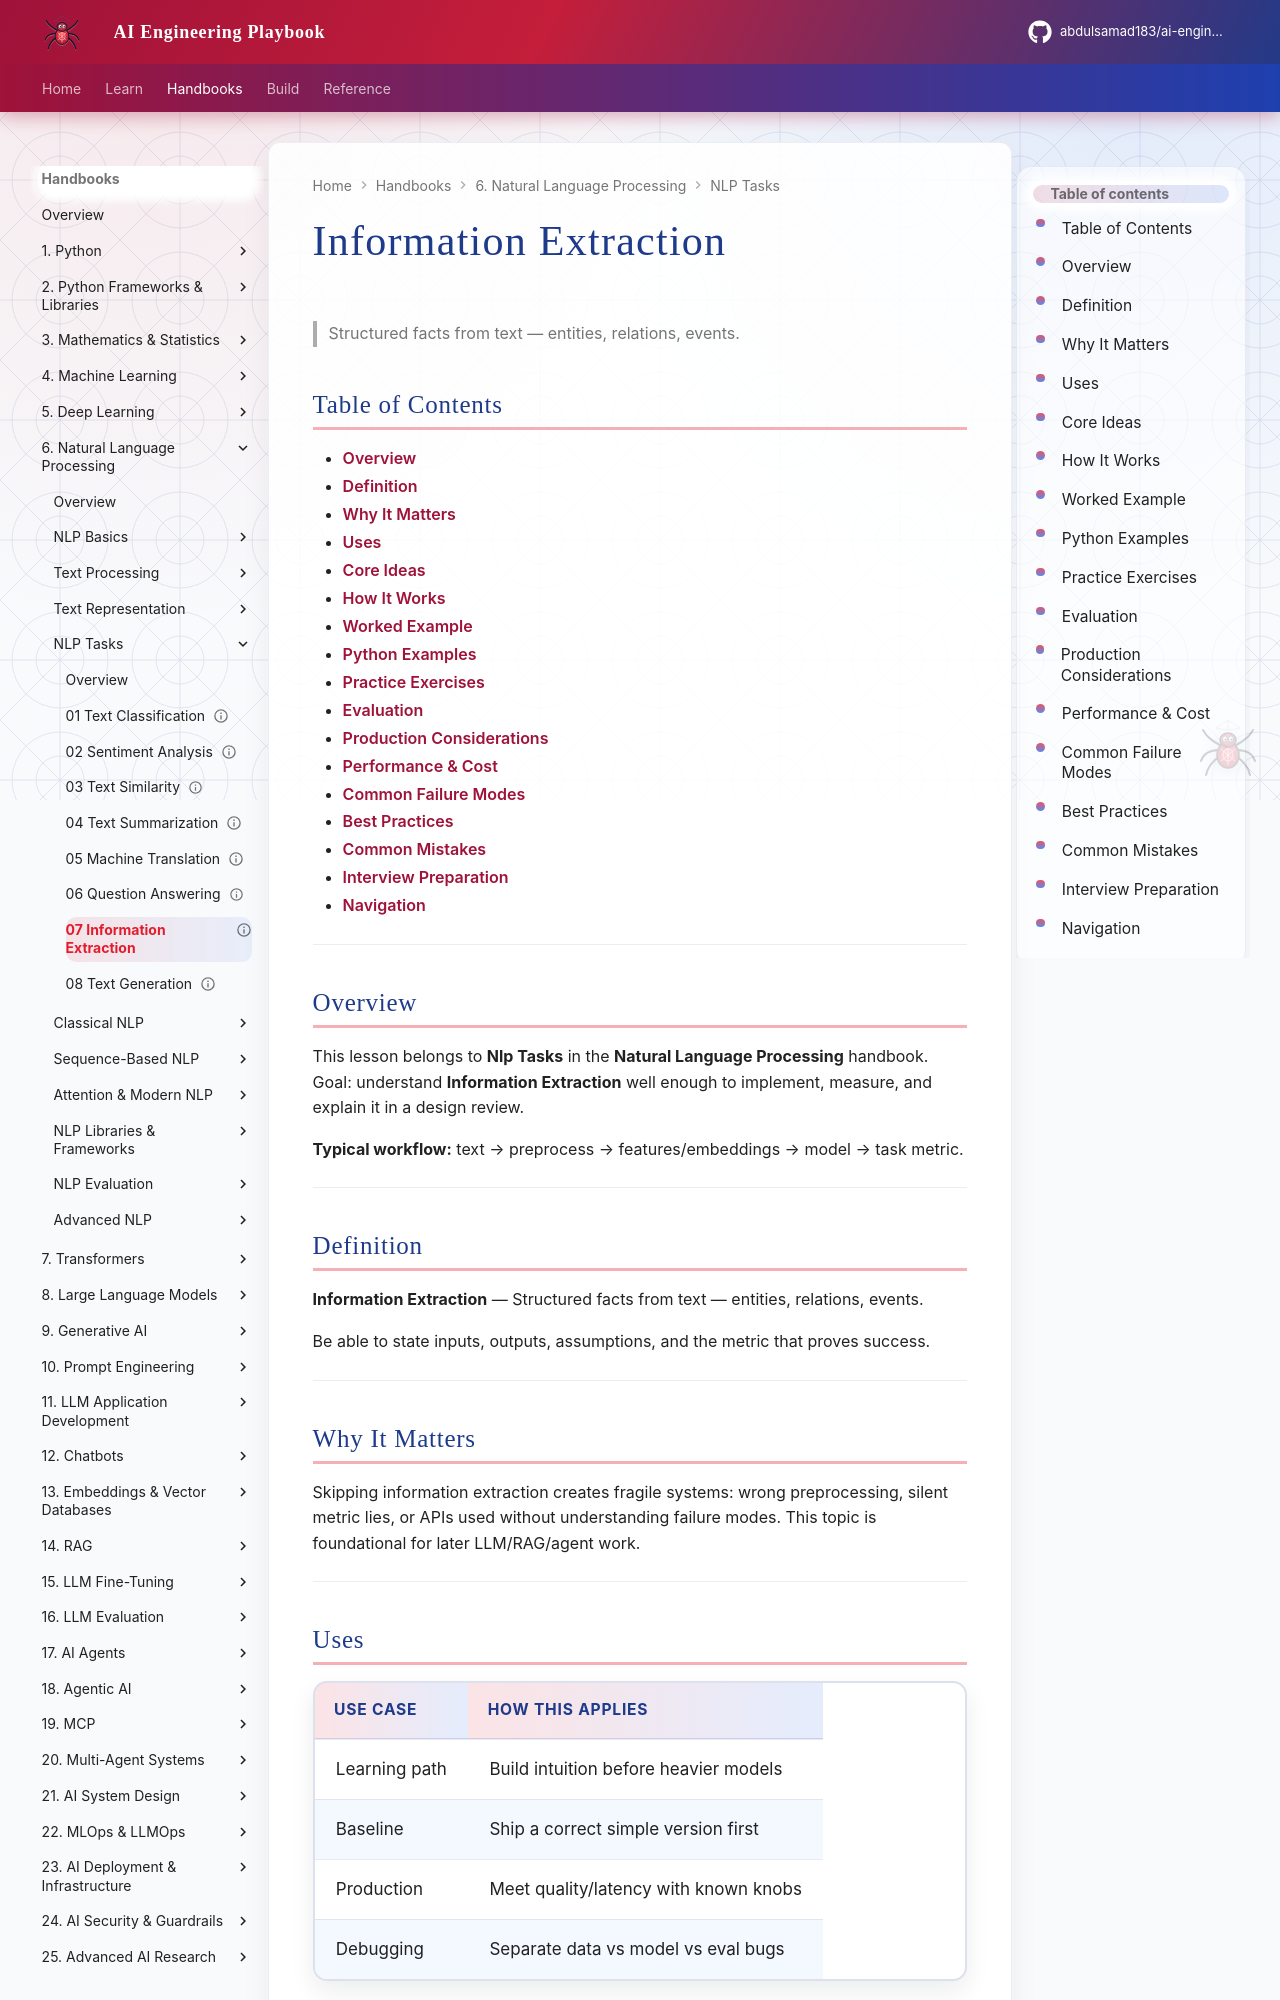

repository: abdulsamad183/ai-engineering-playbook · page: domains/natural-language-processing/nlp-tasks/07-information-extraction/index.html · generator: mkdocs

---
title: "Information Extraction"
description: "Structured facts from text — entities, relations, events."
domain: natural-language-processing
tags: [nlp-tasks, natural-language-processing]
status: published
created: 2026-08-11
updated: 2026-08-12
version: "2.0"
related:
  - ../README.md
  - ../../mathematics-statistics/README.md
  - ../../machine-learning/README.md
  - ../../transformers/README.md
---

# Information Extraction

> Structured facts from text — entities, relations, events.

## Table of Contents

- [Overview](#overview)
- [Definition](#definition)
- [Why It Matters](#why-it-matters)
- [Uses](#uses)
- [Core Ideas](#core-ideas)
- [How It Works](#how-it-works)
- [Worked Example](#worked-example)
- [Python Examples](#python-examples)
- [Practice Exercises](#practice-exercises)
- [Evaluation](#evaluation)
- [Production Considerations](#production-considerations)
- [Performance & Cost](#performance--cost)
- [Common Failure Modes](#common-failure-modes)
- [Best Practices](#best-practices)
- [Common Mistakes](#common-mistakes)
- [Interview Preparation](#interview-preparation)
- [Navigation](#navigation)

---

## Overview

This lesson belongs to **Nlp Tasks** in the **Natural Language Processing** handbook. Goal: understand **Information Extraction** well enough to implement, measure, and explain it in a design review.

**Typical workflow:** text → preprocess → features/embeddings → model → task metric.

---

## Definition

**Information Extraction** — Structured facts from text — entities, relations, events.

Be able to state inputs, outputs, assumptions, and the metric that proves success.

---

## Why It Matters

Skipping information extraction creates fragile systems: wrong preprocessing, silent metric lies, or APIs used without understanding failure modes. This topic is foundational for later LLM/RAG/agent work.

---
